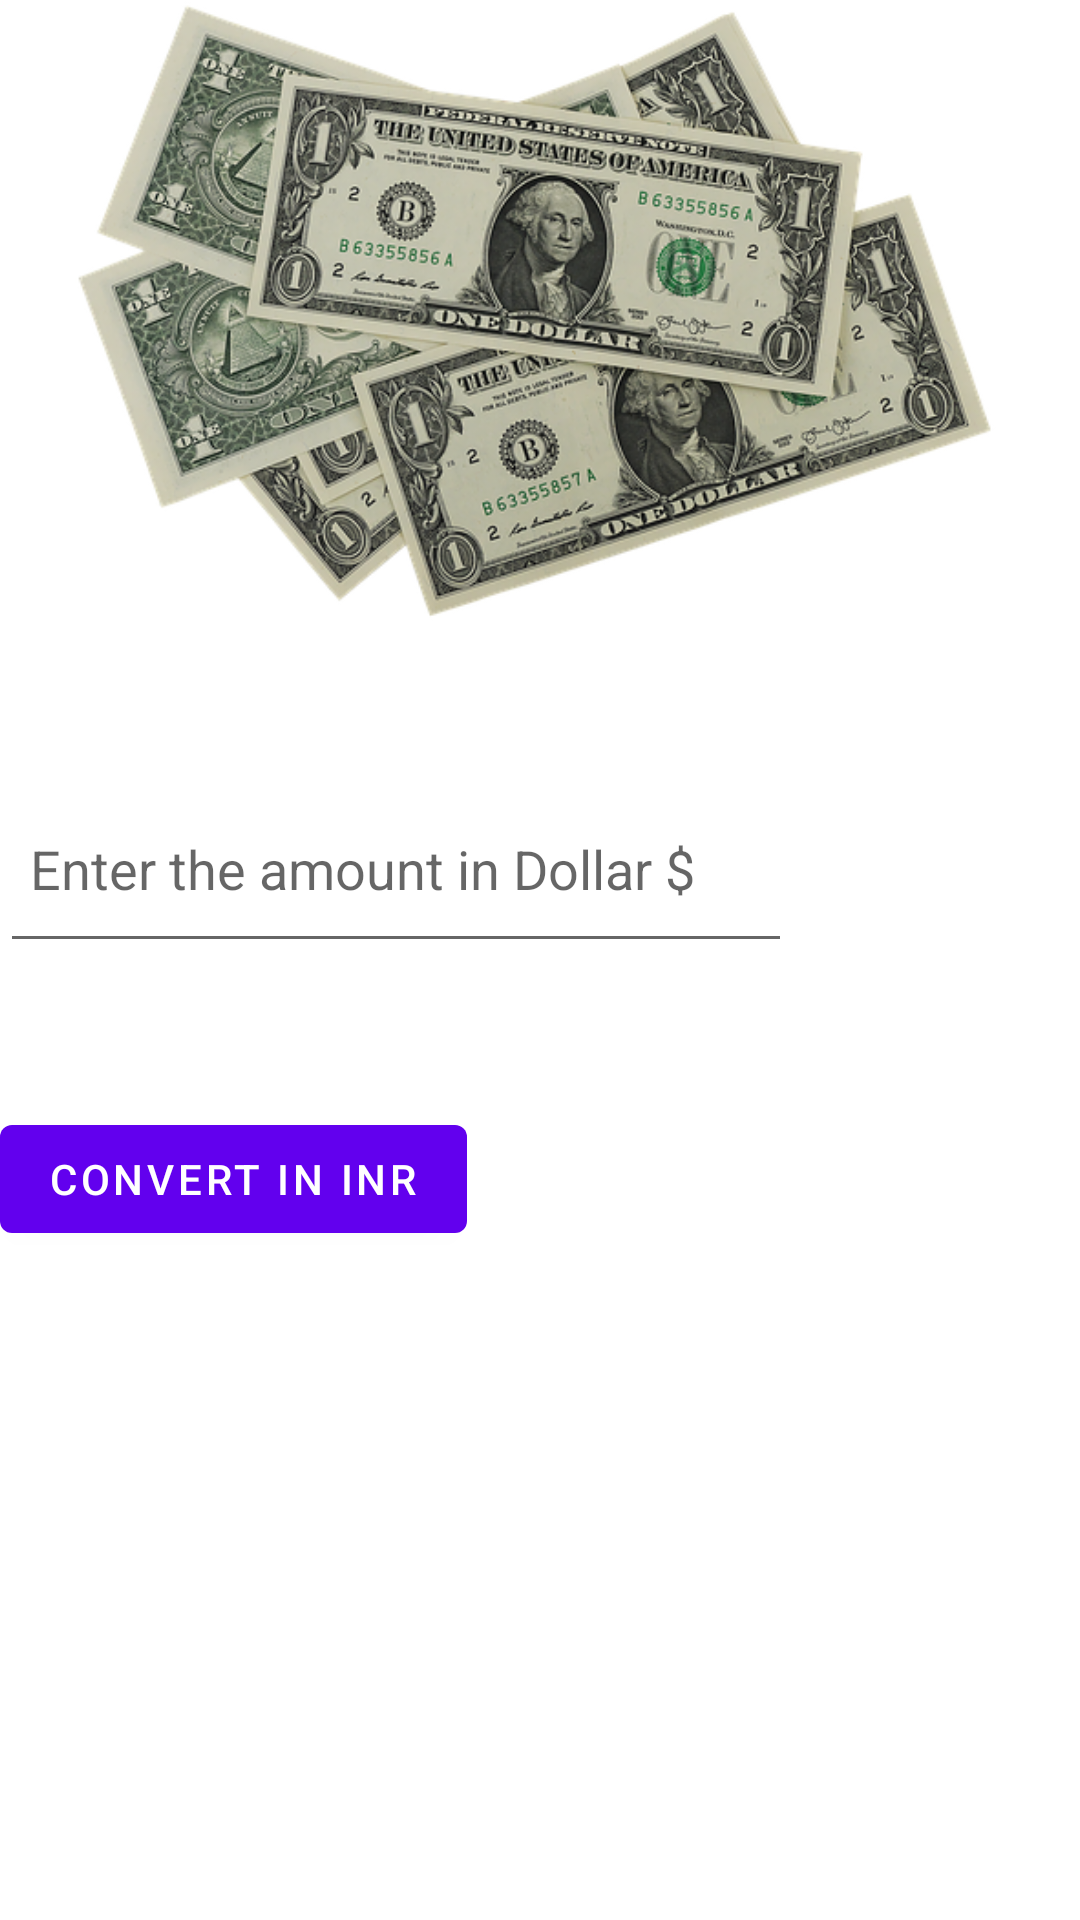

Layout XML and referenced resources for this Android screen:
<!-- AndroidManifest.xml: application theme Theme.GoyalCurrencyConverter -->
<!-- res/layout/content_main.xml -->
<?xml version="1.0" encoding="utf-8"?>
<androidx.constraintlayout.widget.ConstraintLayout xmlns:android="http://schemas.android.com/apk/res/android"
    xmlns:app="http://schemas.android.com/apk/res-auto"
    xmlns:tools="http://schemas.android.com/tools"
    android:layout_width="match_parent"
    android:layout_height="match_parent"
    app:layout_behavior="@string/appbar_scrolling_view_behavior">

    <EditText
        android:id="@+id/dollarAmount"
        android:layout_width="264dp"
        android:layout_height="66dp"
        android:layout_marginTop="48dp"
        android:ems="10"
        android:hint="Enter the amount in Dollar $"
        android:inputType="textPersonName"
        android:paddingLeft="10sp"
        android:paddingRight="10sp"
        android:textSize="18sp"
        app:layout_constraintStart_toStartOf="@+id/imageView"
        app:layout_constraintTop_toBottomOf="@+id/imageView" />

    <Button
        android:id="@+id/button"
        android:layout_width="wrap_content"
        android:layout_height="wrap_content"
        android:layout_marginTop="48dp"
        android:onClick="clickBtn"
        android:text="Convert in INR"
        app:layout_constraintStart_toStartOf="@+id/dollarAmount"
        app:layout_constraintTop_toBottomOf="@+id/dollarAmount" />

    <ImageView
        android:id="@+id/imageView"
        android:layout_width="357dp"
        android:layout_height="207dp"
        app:srcCompat="@drawable/cur"
        tools:layout_editor_absoluteX="27dp"
        tools:layout_editor_absoluteY="164dp" />
</androidx.constraintlayout.widget.ConstraintLayout>
<!-- resources referenced by this layout -->
<resources>
  <!-- drawable cur: png bitmap (drawable, 318885 bytes) -->
  <style name="Theme.GoyalCurrencyConverter" parent="Theme.MaterialComponents.DayNight.DarkActionBar">
          
          <item name="colorPrimary">@color/purple_500</item>
          <item name="colorPrimaryVariant">@color/purple_700</item>
          <item name="colorOnPrimary">@color/white</item>
          
          <item name="colorSecondary">@color/teal_200</item>
          <item name="colorSecondaryVariant">@color/teal_700</item>
          <item name="colorOnSecondary">@color/black</item>
          
          <item name="android:statusBarColor" tools:targetApi="l">?attr/colorPrimaryVariant</item>
          
      </style>
  <!-- not gathered from this repository: default colours our renderer supplied (Android Studio template values) -->
  <color name="purple_500">#FF6200EE</color>
  <color name="purple_700">#FF3700B3</color>
  <color name="teal_200">#FF03DAC5</color>
  <color name="teal_700">#FF018786</color>
  <color name="black">#FF000000</color>
  <color name="white">#FFFFFFFF</color>
</resources>
